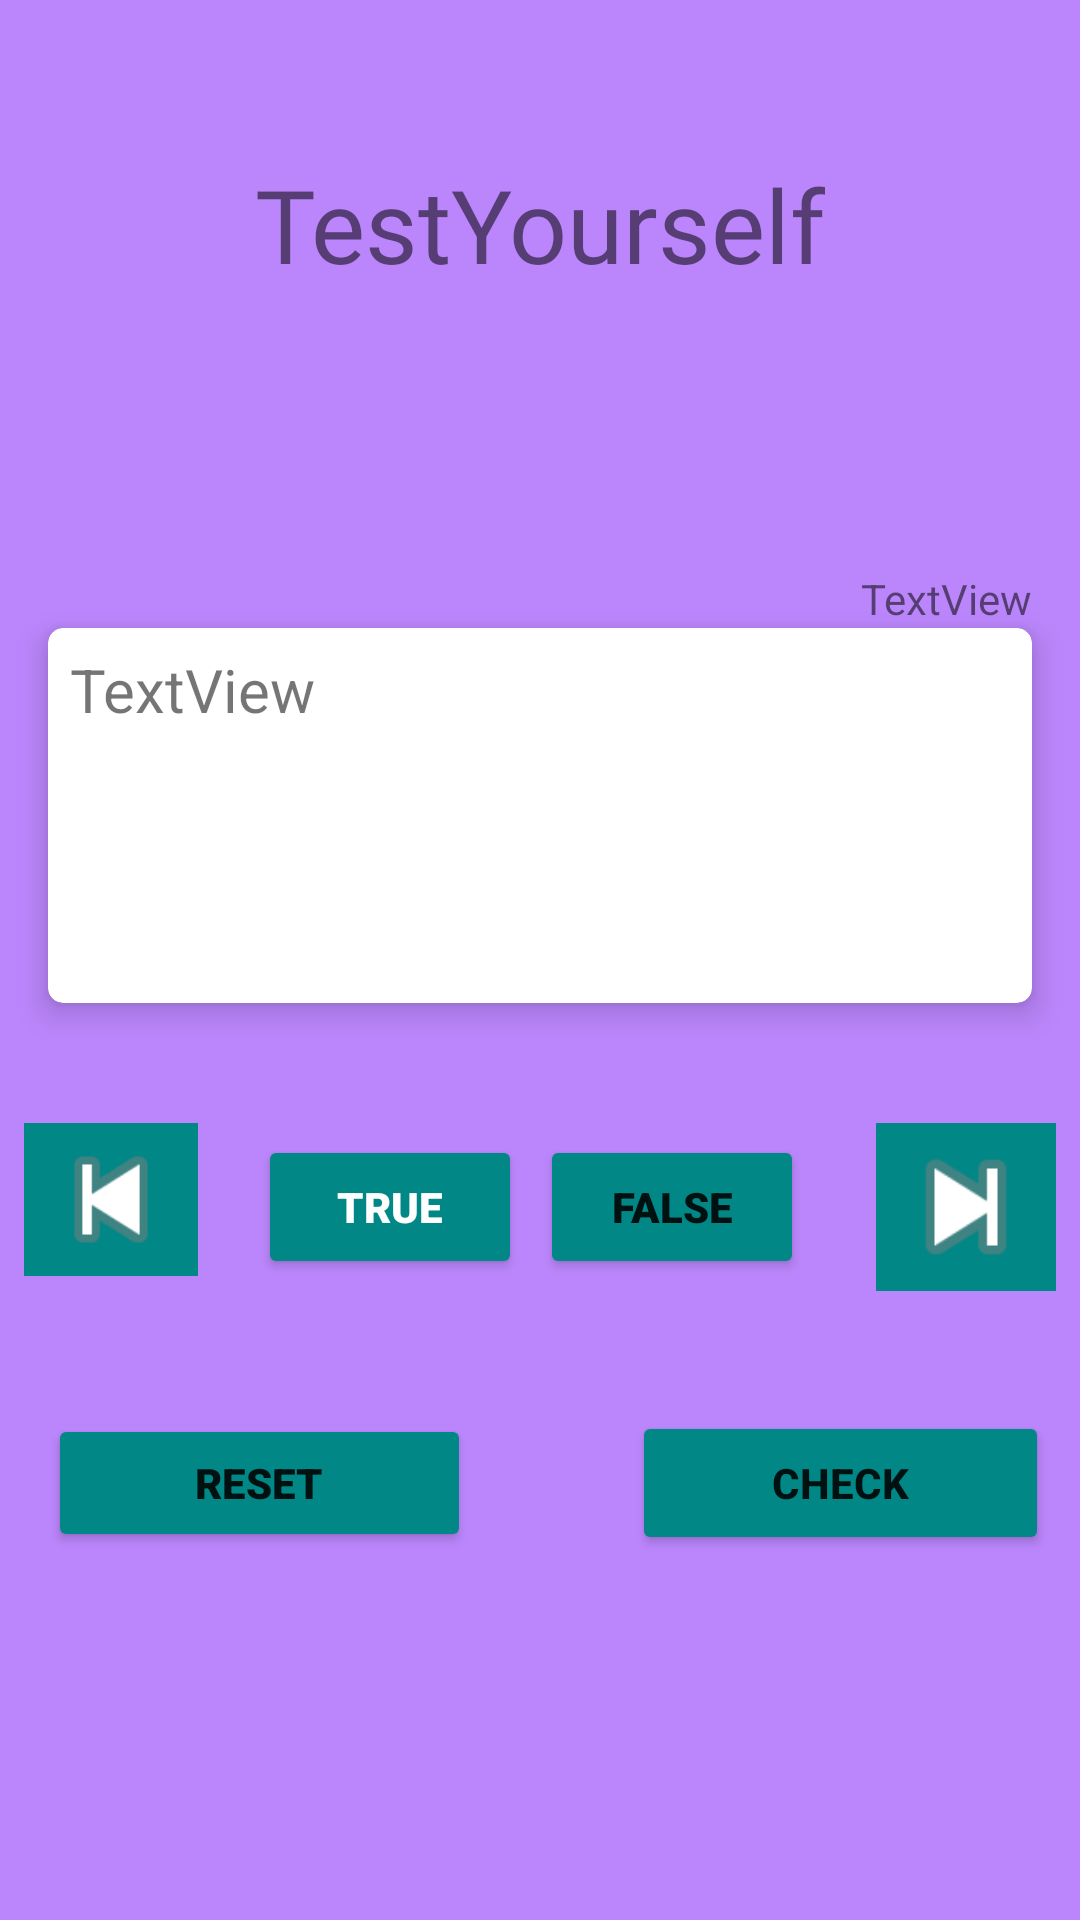

This screen was rendered from an Android layout file. Write that file and the resources it references.
<!-- AndroidManifest.xml: application theme Theme.QuizTestSystemUpdate -->
<!-- res/layout/activity_main.xml -->
<?xml version="1.0" encoding="utf-8"?>
<androidx.constraintlayout.widget.ConstraintLayout xmlns:android="http://schemas.android.com/apk/res/android"
    xmlns:app="http://schemas.android.com/apk/res-auto"
    xmlns:tools="http://schemas.android.com/tools"
    android:layout_width="match_parent"
    android:layout_height="match_parent"
    android:background="@color/purple_200"
    tools:context=".MainActivity">

    <androidx.cardview.widget.CardView
        android:id="@+id/cardView"
        android:layout_width="328dp"
        android:layout_height="125dp"
        android:layout_marginTop="112dp"
        app:cardCornerRadius="5dp"
        app:cardElevation="6dp"
        app:contentPadding="7dp"
        app:layout_constraintEnd_toEndOf="parent"
        app:layout_constraintHorizontal_bias="0.495"
        app:layout_constraintStart_toStartOf="parent"
        app:layout_constraintTop_toBottomOf="@+id/textView" >

        <TextView
            android:id="@+id/show_question"
            android:layout_width="wrap_content"
            android:layout_height="wrap_content"
            android:fontFamily="sans-serif"
            android:text="TextView"
            android:textAlignment="center"
            android:textSize="20sp" />
    </androidx.cardview.widget.CardView>

    <TextView
        android:id="@+id/textView"
        android:layout_width="wrap_content"
        android:layout_height="wrap_content"
        android:layout_marginTop="52dp"
        android:fontFamily="@font/chewy"
        android:text="@string/title_name"
        android:textSize="34sp"
        app:layout_constraintEnd_toEndOf="parent"
        app:layout_constraintStart_toStartOf="parent"
        app:layout_constraintTop_toTopOf="parent" />

    <TextView
        android:id="@+id/textView2"
        android:layout_width="wrap_content"
        android:layout_height="wrap_content"
        android:layout_marginTop="92dp"
        android:layout_marginEnd="16dp"
        android:text="TextView"
        app:layout_constraintBottom_toTopOf="@+id/cardView"
        app:layout_constraintEnd_toEndOf="parent"
        app:layout_constraintTop_toBottomOf="@+id/textView" />

    <ImageView
        android:id="@+id/prev_button"
        android:layout_width="58dp"
        android:layout_height="51dp"
        android:layout_marginStart="8dp"
        android:layout_marginTop="40dp"
        android:background="@color/teal_700"
        app:layout_constraintStart_toStartOf="parent"
        app:layout_constraintTop_toBottomOf="@+id/cardView"
        app:srcCompat="@android:drawable/ic_media_previous" />

    <Button
        android:id="@+id/true_button"
        android:layout_width="wrap_content"
        android:layout_height="wrap_content"
        android:layout_marginStart="20dp"
        android:layout_marginTop="44dp"
        android:fontFamily="sans-serif-black"
        android:text="@string/true_text"
        android:textColor="@color/white"
        android:textStyle="bold"
        app:backgroundTint="@color/teal_700"
        app:layout_constraintStart_toEndOf="@+id/prev_button"
        app:layout_constraintTop_toBottomOf="@+id/cardView" />

    <Button
        android:id="@+id/false_button"
        android:layout_width="wrap_content"
        android:layout_height="wrap_content"
        android:layout_marginTop="44dp"
        android:layout_marginEnd="24dp"
        android:fontFamily="sans-serif-black"
        android:text="@string/false_text"
        android:textAlignment="center"
        android:textStyle="bold"
        app:backgroundTint="@color/teal_700"
        app:layout_constraintEnd_toStartOf="@+id/next_button"
        app:layout_constraintTop_toBottomOf="@+id/cardView" />

    <ImageView
        android:id="@+id/next_button"
        android:layout_width="60dp"
        android:layout_height="56dp"
        android:layout_marginTop="40dp"
        android:layout_marginEnd="8dp"
        android:background="@color/teal_700"
        app:layout_constraintEnd_toEndOf="parent"
        app:layout_constraintTop_toBottomOf="@+id/cardView"
        app:srcCompat="@android:drawable/ic_media_next" />

    <Button
        android:id="@+id/reset_button"
        android:layout_width="141dp"
        android:layout_height="46dp"
        android:layout_marginStart="16dp"
        android:layout_marginTop="44dp"
        android:fontFamily="sans-serif-black"
        android:text="@string/reset_text"
        android:textAlignment="center"
        android:textStyle="bold"
        app:backgroundTint="@color/teal_700"
        app:layout_constraintBottom_toBottomOf="parent"
        app:layout_constraintStart_toStartOf="parent"
        app:layout_constraintTop_toBottomOf="@+id/true_button"
        app:layout_constraintVertical_bias="0.009" />

    <Button
        android:id="@+id/check_button"
        android:layout_width="139dp"
        android:layout_height="48dp"
        android:layout_marginStart="32dp"
        android:layout_marginTop="44dp"
        android:text="@string/check_string"
        android:textAlignment="center"
        android:textStyle="bold"
        app:backgroundTint="@color/teal_700"
        app:layout_constraintBottom_toBottomOf="parent"
        app:layout_constraintEnd_toEndOf="parent"
        app:layout_constraintHorizontal_bias="0.675"
        app:layout_constraintStart_toEndOf="@+id/reset_button"
        app:layout_constraintTop_toBottomOf="@+id/false_button"
        app:layout_constraintVertical_bias="0.0" />
</androidx.constraintlayout.widget.ConstraintLayout>
<!-- resources referenced by this layout -->
<resources>
  <string name="check_string">Check</string>
  <string name="false_text">False</string>
  <string name="reset_text">reset</string>
  <string name="title_name">TestYourself</string>
  <string name="true_text">True</string>
  <style name="Theme.QuizTestSystemUpdate" parent="Theme.MaterialComponents.DayNight.DarkActionBar">
          
          <item name="colorPrimary">@color/purple_500</item>
          <item name="colorPrimaryVariant">@color/purple_700</item>
          <item name="colorOnPrimary">@color/white</item>
          
          <item name="colorSecondary">@color/teal_200</item>
          <item name="colorSecondaryVariant">@color/teal_700</item>
          <item name="colorOnSecondary">@color/black</item>
          
          <item name="android:statusBarColor" tools:targetApi="l">?attr/colorPrimaryVariant</item>
          
      </style>
  <!-- not gathered from this repository: default colours our renderer supplied (Android Studio template values) -->
  <color name="purple_200">#FFBB86FC</color>
  <color name="purple_500">#FF6200EE</color>
  <color name="purple_700">#FF3700B3</color>
  <color name="teal_200">#FF03DAC5</color>
  <color name="teal_700">#FF018786</color>
  <color name="black">#FF000000</color>
  <color name="white">#FFFFFFFF</color>
</resources>
